Run: headless pygame with SDL's dummy video driver; simulated clock (each Clock.tick advances the game by its frame time, no real sleeping); random seed 0; keys injected as events and as key.get_pressed() state; mouse plan: one left click at the window centre at the start of phase 2, then a move to the lower-right quarter at the start of phase 3.
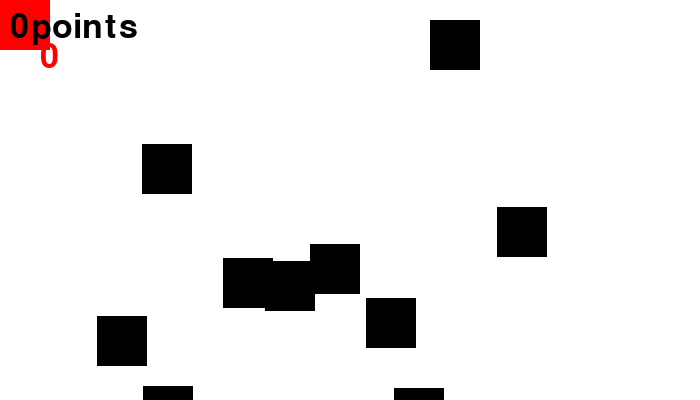
Frame 1 of 4 · flips 1–60 · no input
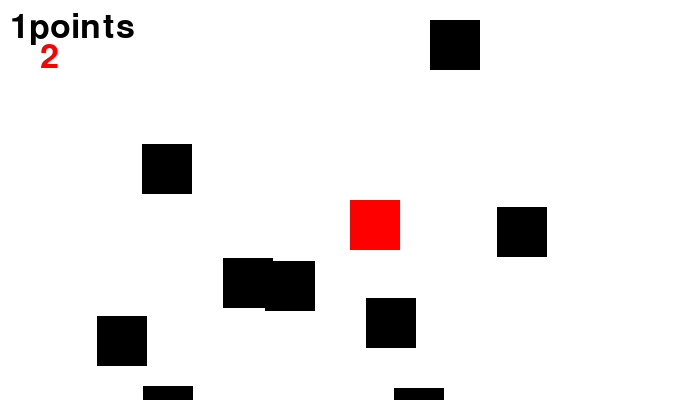
Frame 2 of 4 · flips 61–180 · clicked the window centre · tapped SPACE, RETURN · held RIGHT (→), D
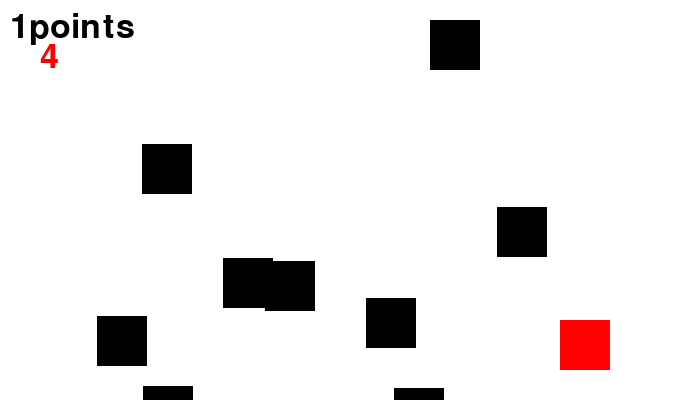
Frame 3 of 4 · flips 181–300 · moved the mouse to the lower-right quarter · held DOWN (↓), S
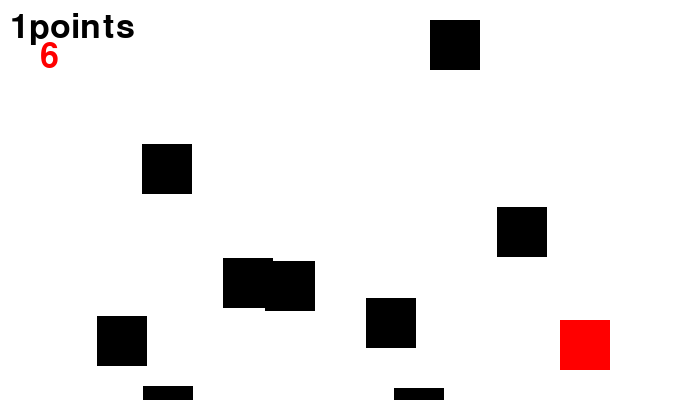
Frame 4 of 4 · flips 301–420 · held LEFT (←), A, UP (↑), W

The pygame program that drew these frames:

#!/usr/bin/env python3
# -*- coding: utf-8 -*-
"""
Created on Sat Nov 21 14:02:13 2020

@author: kyle
"""

import pygame
import random

white=(255,255,255)
black=(0,0,0)
red=(255,0,0)
 
pygame.init()

screen_width = 700
screen_height = 400
screen=pygame.display.set_mode([screen_width,screen_height])

player_x=0
player_y=0
player_w=50
player_h=50
block_x=[]
block_y=[]
collisions=[]

for i in range(10):
    block_x.append(random.randrange(screen_width))
    block_y.append(random.randrange(screen_height))
    collisions.append(False)
    
block_w=50
block_h=50
score=0
font=pygame.font.Font(None,50)
done=False
clock=pygame.time.Clock()    
start_ticks=pygame.time.get_ticks()

while not done:
    for event in pygame.event.get():
       if event.type == pygame.QUIT:
          done = True
    screen.fill(white) 
    seconds=int((pygame.time.get_ticks()-start_ticks)/1000)      
    
    pos=pygame.mouse.get_pos()
    
    for i in range(10):
        xin=block_x[i]<=player_x<=block_x[i]+block_w or block_x[i]<=player_x+player_w<=block_x[i]+block_w
        yin=block_y[i]<=player_y<=block_y[i]+block_h or block_y[i]<=player_y+player_h<=block_y[i]+block_h                                                                                                                               
        if xin and yin and not collisions[i]:
            collisions[i] = True
            score+=1
    player_x=pos[0]
    player_y=pos[1]
    pygame.draw.rect(screen,red,[player_x,player_y,player_w,player_h])
    for i in range(10):
        if not collisions[i]:
            pygame.draw.rect(screen,black,[block_x[i],block_y[i],block_w,block_h])    
            
    message=str(score)+'points'
    text=font.render(message,10,black)
    screen.blit(text,(10,10))
    t=font.render(str(seconds),10,red)
    screen.blit(t,(40,40))  

    if seconds>10:
        text=font.render("game over",50,black)
        screen.blit(text,(100,100))
        done=True
        
    pygame.display.flip()
    clock.tick(60)
    
pygame.quit()    
